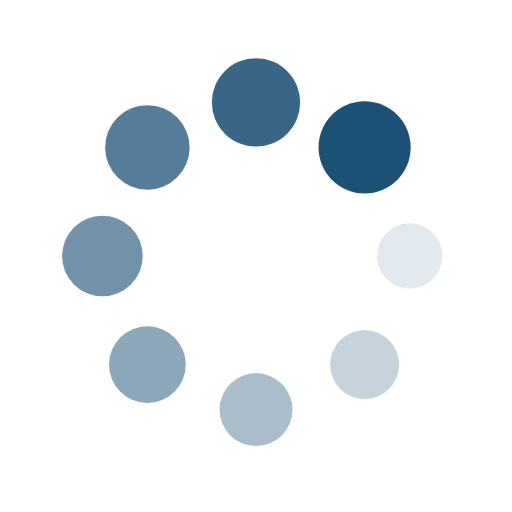
t = 0.00 s
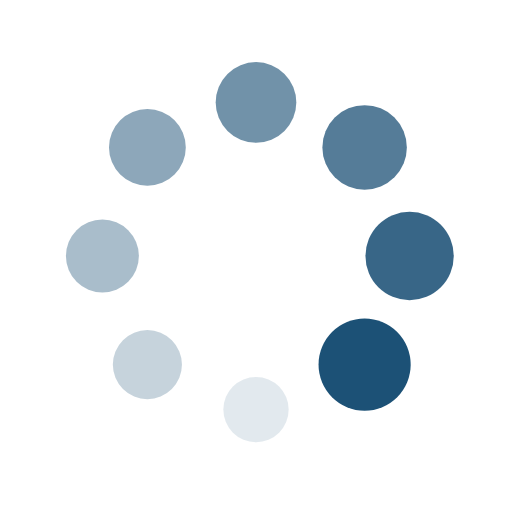
t = 0.25 s
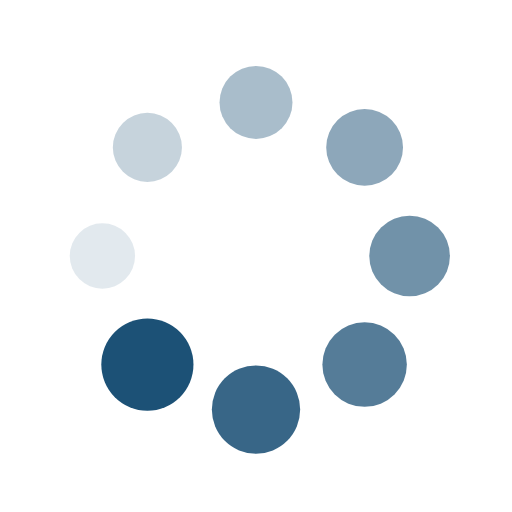
t = 0.50 s
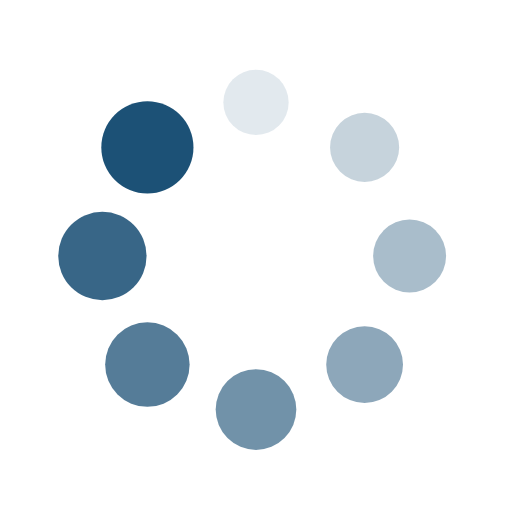
t = 0.75 s

The animated SVG that drew these frames (rendered in a browser with its animation timeline set to each time). Animation: 16 SMIL elements (animate=8,animateTransform=8); one cycle of 1.00 s, repeats indefinitely.

<?xml version="1.0" encoding="utf-8"?>
<svg xmlns="http://www.w3.org/2000/svg" xmlns:xlink="http://www.w3.org/1999/xlink" style="margin: auto; background: none; display: block; shape-rendering: auto;" width="200px" height="200px" viewBox="0 0 100 100" preserveAspectRatio="xMidYMid">
<g transform="translate(80,50)">
<g transform="rotate(0)">
<circle cx="0" cy="0" r="6" fill="#1c5176" fill-opacity="1">
  <animateTransform attributeName="transform" type="scale" begin="-0.875s" values="1.5 1.5;1 1" keyTimes="0;1" dur="1s" repeatCount="indefinite"></animateTransform>
  <animate attributeName="fill-opacity" keyTimes="0;1" dur="1s" repeatCount="indefinite" values="1;0" begin="-0.875s"></animate>
</circle>
</g>
</g><g transform="translate(71.21320343559643,71.21320343559643)">
<g transform="rotate(45)">
<circle cx="0" cy="0" r="6" fill="#1c5176" fill-opacity="0.875">
  <animateTransform attributeName="transform" type="scale" begin="-0.75s" values="1.5 1.5;1 1" keyTimes="0;1" dur="1s" repeatCount="indefinite"></animateTransform>
  <animate attributeName="fill-opacity" keyTimes="0;1" dur="1s" repeatCount="indefinite" values="1;0" begin="-0.75s"></animate>
</circle>
</g>
</g><g transform="translate(50,80)">
<g transform="rotate(90)">
<circle cx="0" cy="0" r="6" fill="#1c5176" fill-opacity="0.75">
  <animateTransform attributeName="transform" type="scale" begin="-0.625s" values="1.5 1.5;1 1" keyTimes="0;1" dur="1s" repeatCount="indefinite"></animateTransform>
  <animate attributeName="fill-opacity" keyTimes="0;1" dur="1s" repeatCount="indefinite" values="1;0" begin="-0.625s"></animate>
</circle>
</g>
</g><g transform="translate(28.786796564403577,71.21320343559643)">
<g transform="rotate(135)">
<circle cx="0" cy="0" r="6" fill="#1c5176" fill-opacity="0.625">
  <animateTransform attributeName="transform" type="scale" begin="-0.5s" values="1.5 1.5;1 1" keyTimes="0;1" dur="1s" repeatCount="indefinite"></animateTransform>
  <animate attributeName="fill-opacity" keyTimes="0;1" dur="1s" repeatCount="indefinite" values="1;0" begin="-0.5s"></animate>
</circle>
</g>
</g><g transform="translate(20,50.00000000000001)">
<g transform="rotate(180)">
<circle cx="0" cy="0" r="6" fill="#1c5176" fill-opacity="0.5">
  <animateTransform attributeName="transform" type="scale" begin="-0.375s" values="1.5 1.5;1 1" keyTimes="0;1" dur="1s" repeatCount="indefinite"></animateTransform>
  <animate attributeName="fill-opacity" keyTimes="0;1" dur="1s" repeatCount="indefinite" values="1;0" begin="-0.375s"></animate>
</circle>
</g>
</g><g transform="translate(28.78679656440357,28.786796564403577)">
<g transform="rotate(225)">
<circle cx="0" cy="0" r="6" fill="#1c5176" fill-opacity="0.375">
  <animateTransform attributeName="transform" type="scale" begin="-0.25s" values="1.5 1.5;1 1" keyTimes="0;1" dur="1s" repeatCount="indefinite"></animateTransform>
  <animate attributeName="fill-opacity" keyTimes="0;1" dur="1s" repeatCount="indefinite" values="1;0" begin="-0.25s"></animate>
</circle>
</g>
</g><g transform="translate(49.99999999999999,20)">
<g transform="rotate(270)">
<circle cx="0" cy="0" r="6" fill="#1c5176" fill-opacity="0.25">
  <animateTransform attributeName="transform" type="scale" begin="-0.125s" values="1.5 1.5;1 1" keyTimes="0;1" dur="1s" repeatCount="indefinite"></animateTransform>
  <animate attributeName="fill-opacity" keyTimes="0;1" dur="1s" repeatCount="indefinite" values="1;0" begin="-0.125s"></animate>
</circle>
</g>
</g><g transform="translate(71.21320343559643,28.78679656440357)">
<g transform="rotate(315)">
<circle cx="0" cy="0" r="6" fill="#1c5176" fill-opacity="0.125">
  <animateTransform attributeName="transform" type="scale" begin="0s" values="1.5 1.5;1 1" keyTimes="0;1" dur="1s" repeatCount="indefinite"></animateTransform>
  <animate attributeName="fill-opacity" keyTimes="0;1" dur="1s" repeatCount="indefinite" values="1;0" begin="0s"></animate>
</circle>
</g>
</g>
<!-- [ldio] generated by https://loading.io/ --></svg>
